Run: headless pygame with SDL's dummy video driver; simulated clock (each Clock.tick advances the game by its frame time, no real sleeping); random seed 0; keys injected as events and as key.get_pressed() state; no mouse input.
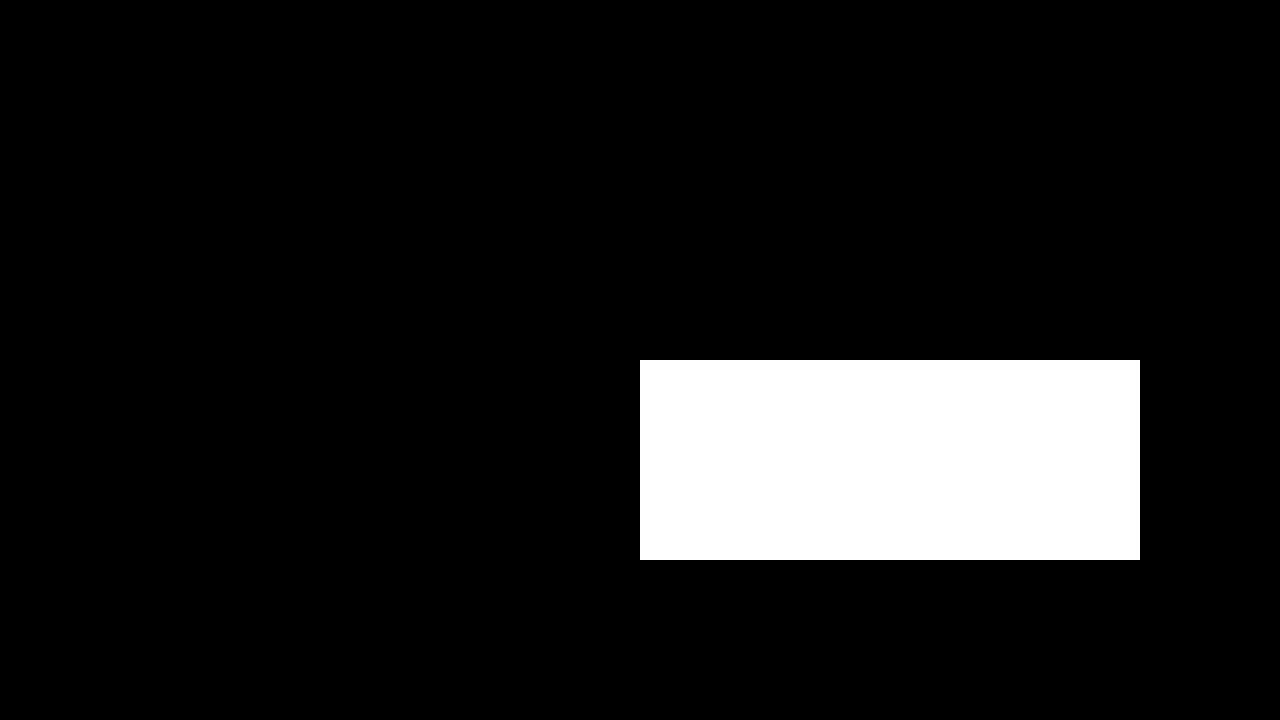
Frame 1 of 4 · flips 1–60 · no input
Frame 2 of 4 · flips 61–180 · tapped SPACE, RETURN · held RIGHT (→), D · screen unchanged from frame 1, image omitted
Frame 3 of 4 · flips 181–300 · held DOWN (↓), S · screen unchanged from frame 2, image omitted
Frame 4 of 4 · flips 301–420 · held LEFT (←), A, UP (↑), W · screen unchanged from frame 3, image omitted

The pygame program that drew these frames:

import pygame, sys

pygame.init()
clock = pygame.time.Clock()

screen_width = 1280
screen_height = 720
screen = pygame.display.set_mode((screen_width, screen_height))
pygame.display.set_caption('Rectangle')

bgcolor = (210, 210, 210)
white = pygame.Color('white')
red = pygame.Color('red')

rectangle = pygame.Rect(screen_width / 2, screen_height / 2, 500, 200)

while True:
    for event in pygame.event.get():
        if event.type == pygame.QUIT:
            pygame.quit()
            sys.exit()
    
    pygame.draw.rect(screen, white, rectangle)
    
    pygame.display.flip()
    clock.tick(60)
            
